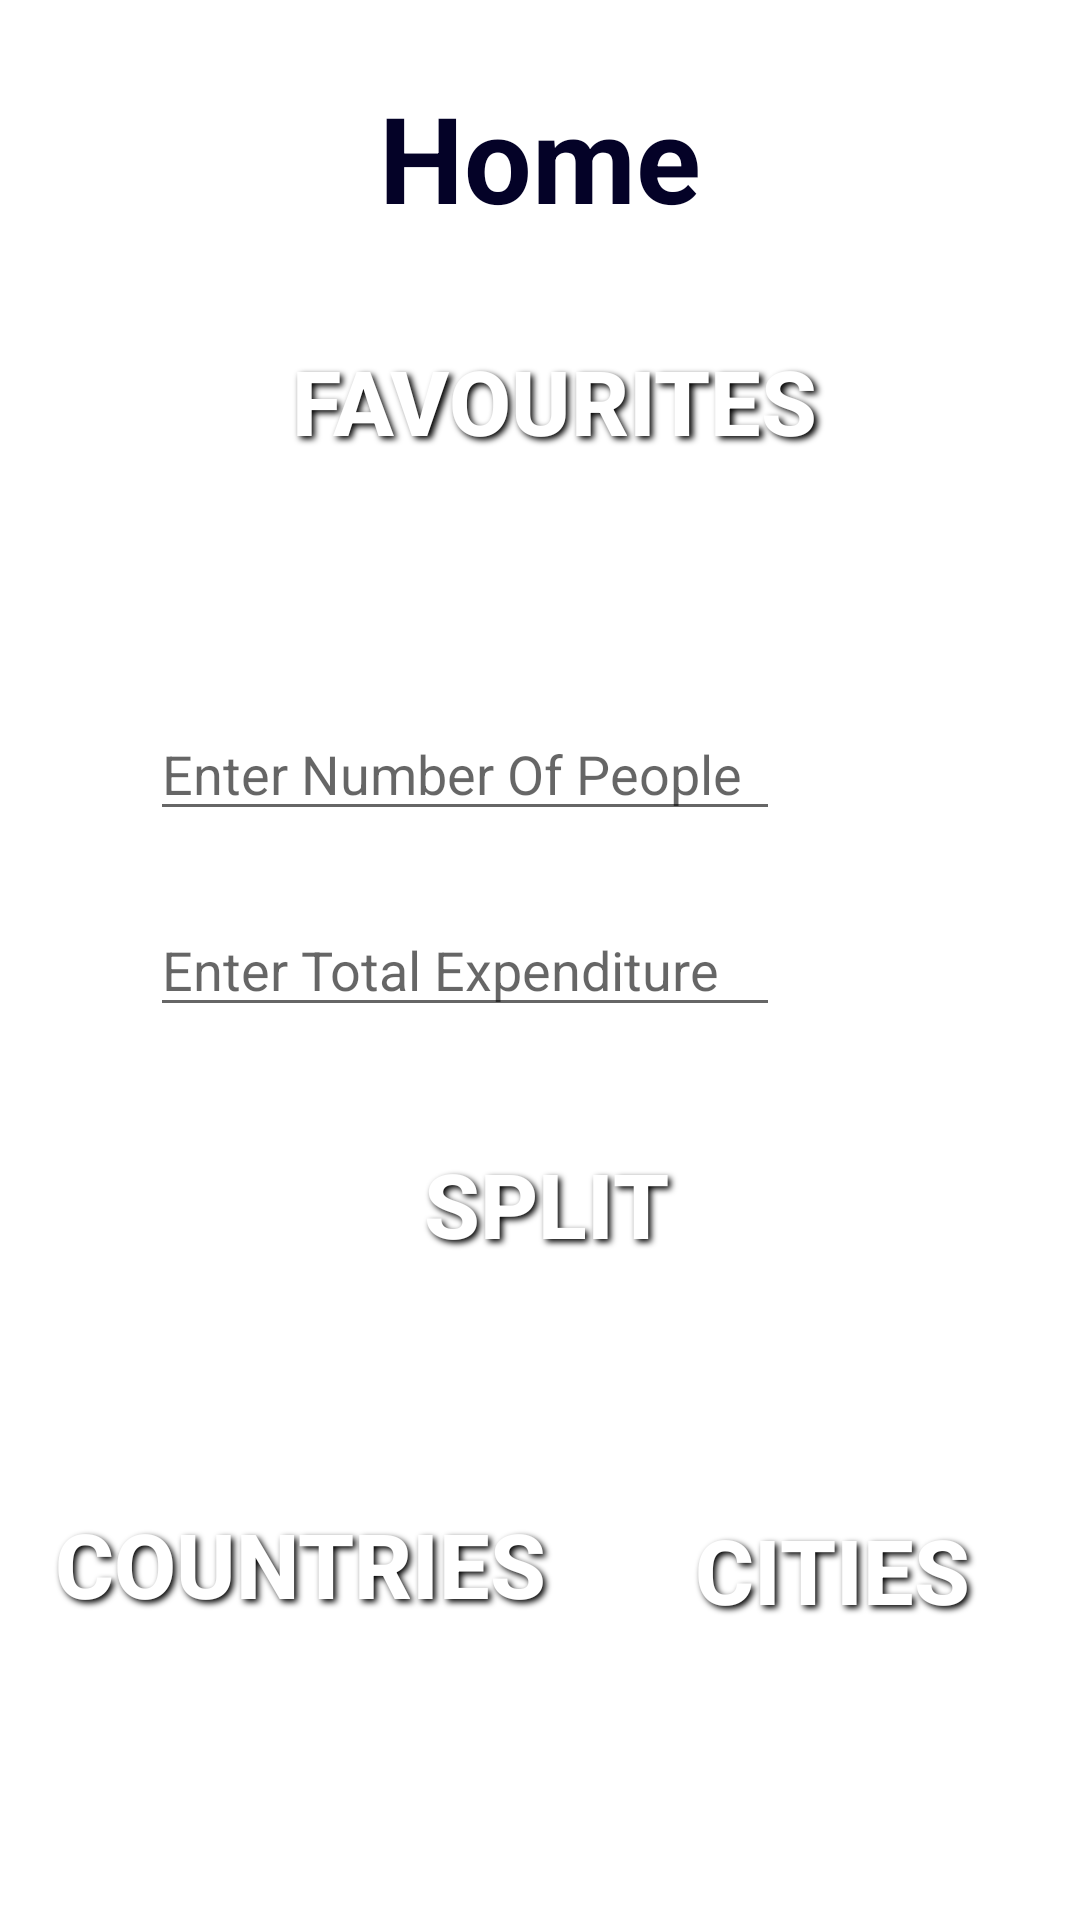

Write the Android layout XML for this screen, with the resource values it uses.
<!-- AndroidManifest.xml: application theme AppTheme -->
<!-- res/layout/fragment_home.xml -->
<?xml version="1.0" encoding="utf-8"?>
<androidx.constraintlayout.widget.ConstraintLayout xmlns:android="http://schemas.android.com/apk/res/android"
    xmlns:app="http://schemas.android.com/apk/res-auto"
    xmlns:tools="http://schemas.android.com/tools"
    android:layout_width="match_parent"
    android:layout_height="match_parent"
    android:background="@drawable/homeback"
    tools:context=".ui.home.HomeFragment">


    <Button
        android:id="@+id/button2"
        android:layout_width="200dp"
        android:layout_height="100dp"
        android:background="@drawable/custom_button"
        android:shadowColor="#000000"
        android:shadowDx="3.4"
        android:shadowDy="3.0"
        android:shadowRadius="5"
        android:text="@string/Countries"
        android:textColor="#fff"
        android:textSize="30dp"
        android:textStyle="bold"

        app:layout_constraintBottom_toBottomOf="parent"
        app:layout_constraintEnd_toEndOf="parent"
        app:layout_constraintHorizontal_bias="0.0"
        app:layout_constraintStart_toStartOf="parent"
        app:layout_constraintTop_toTopOf="parent"
        app:layout_constraintVertical_bias="0.873" />

    <Button
        android:id="@+id/button3"
        android:layout_width="200dp"
        android:layout_height="100dp"
        android:background="@drawable/custom_button"
        android:shadowColor="#000000"
        android:shadowDx="3.4"
        android:shadowDy="3.0"
        android:shadowRadius="5"
        android:text="@string/Favourites"
        android:textColor="#fff"
        android:textSize="30dp"
        android:textStyle="bold"

        app:layout_constraintBottom_toBottomOf="parent"
        app:layout_constraintEnd_toEndOf="parent"
        app:layout_constraintHorizontal_bias="0.53"
        app:layout_constraintStart_toStartOf="parent"
        app:layout_constraintTop_toTopOf="parent"
        app:layout_constraintVertical_bias="0.155" />

    <Button
        android:id="@+id/button4"
        android:layout_width="135dp"
        android:layout_height="96dp"
        android:background="@drawable/custom_button"
        android:shadowColor="#000000"
        android:shadowDx="3.4"
        android:shadowDy="3.0"
        android:shadowRadius="5"
        android:text="@string/Cities"
        android:textColor="#fff"
        android:textSize="30dp"
        android:textStyle="bold"

        app:layout_constraintBottom_toBottomOf="parent"
        app:layout_constraintEnd_toEndOf="parent"
        app:layout_constraintHorizontal_bias="0.934"
        app:layout_constraintStart_toStartOf="parent"
        app:layout_constraintTop_toTopOf="parent"
        app:layout_constraintVertical_bias="0.874" />

    <Button
        android:id="@+id/button5"
        android:layout_width="207dp"
        android:layout_height="72dp"
        android:background="@drawable/custom_button"
        android:shadowColor="#000000"
        android:shadowDx="3.4"
        android:shadowDy="3.0"
        android:shadowRadius="5"
        android:text="split"
        android:textColor="#fff"
        android:textSize="30dp"
        android:textStyle="bold"

        app:layout_constraintBottom_toBottomOf="parent"
        app:layout_constraintEnd_toEndOf="parent"
        app:layout_constraintHorizontal_bias="0.514"
        app:layout_constraintStart_toStartOf="parent"
        app:layout_constraintTop_toTopOf="parent"
        app:layout_constraintVertical_bias="0.643" />

    <TextView
        android:id="@+id/textView"
        android:layout_width="wrap_content"
        android:layout_height="wrap_content"
        android:text="@string/Home_page_title"
        android:textColor="#040227"
        android:textSize="40dp"
        android:textStyle="bold"
        app:layout_constraintBottom_toBottomOf="parent"
        app:layout_constraintEnd_toEndOf="parent"

        app:layout_constraintStart_toStartOf="parent"
        app:layout_constraintTop_toTopOf="parent"
        app:layout_constraintVertical_bias="0.044" />

    <EditText
        android:id="@+id/editTextTextPersonName"
        android:layout_width="wrap_content"
        android:layout_height="wrap_content"
        android:layout_marginTop="52dp"
        android:layout_marginEnd="100dp"
        android:ems="10"
        android:hint="Enter Number Of People"
        android:inputType="textPersonName"
        app:layout_constraintEnd_toEndOf="parent"
        app:layout_constraintTop_toBottomOf="@+id/button3" />

    <EditText
        android:id="@+id/editTextTextPersonName2"
        android:layout_width="wrap_content"
        android:layout_height="wrap_content"
        android:layout_marginTop="24dp"
        android:layout_marginEnd="100dp"
        android:ems="10"
        android:hint="Enter Total Expenditure"
        android:inputType="textPersonName"
        app:layout_constraintBottom_toTopOf="@+id/button5"
        app:layout_constraintEnd_toEndOf="parent"
        app:layout_constraintTop_toBottomOf="@+id/editTextTextPersonName"
        app:layout_constraintVertical_bias="0.0" />

    <TextView
        android:id="@+id/textView2"
        android:layout_width="wrap_content"
        android:layout_height="wrap_content"
        app:layout_constraintBottom_toBottomOf="parent"
        app:layout_constraintEnd_toEndOf="parent"
        app:layout_constraintHorizontal_bias="0.498"
        app:layout_constraintStart_toStartOf="parent"
        app:layout_constraintTop_toTopOf="parent"
        app:layout_constraintVertical_bias="0.558" />


</androidx.constraintlayout.widget.ConstraintLayout>
<!-- resources referenced by this layout -->
<resources>
  <string name="Cities">Cities</string>
  <string name="Countries">Countries</string>
  <string name="Favourites">Favourites</string>
  <string name="Home_page_title">Home</string>
</resources>
